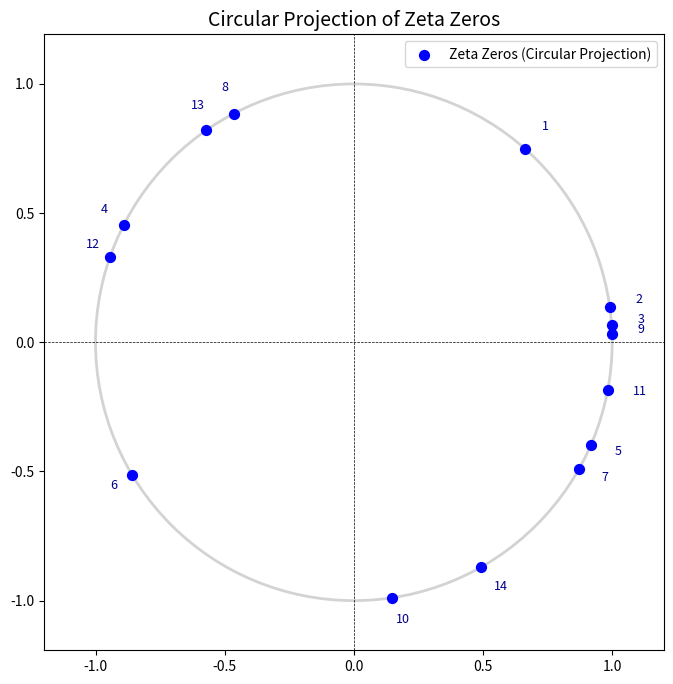

Reproduce this figure in Python.
import numpy as np
import matplotlib.pyplot as plt

# Generate the first few non-trivial Zeta zeros (approximated values)
# These values are commonly known zeros along the critical line Re(s) = 1/2
zeta_zeros = [
    14.134725, 21.022040, 25.010858, 30.424876, 32.935061, 37.586178, 40.918719, 
    43.327073, 48.005150, 49.773832, 52.970321, 56.446247, 59.347044, 60.831778
]

# Convert Zeta zeros into circular projection angles
# Scale using 2 * pi and modulo to fit into a circular framework
angles = [(2 * np.pi * zero) % (2 * np.pi) for zero in zeta_zeros]

# Generate circular coordinates for Zeta zeros
x_coords = [np.cos(angle) for angle in angles]
y_coords = [np.sin(angle) for angle in angles]

# Create the circular projection plot
fig, ax = plt.subplots(figsize=(8, 8))

# Draw the unit circle
circle = plt.Circle((0, 0), 1, color='lightgray', fill=False, linewidth=2)
ax.add_artist(circle)

# Plot Zeta zero projections
ax.scatter(x_coords, y_coords, color='blue', label='Zeta Zeros (Circular Projection)', s=50)

# Annotate points
for i, (x, y) in enumerate(zip(x_coords, y_coords)):
    ax.text(x * 1.1, y * 1.1, f"{i+1}", color='darkblue', fontsize=9)

# Aesthetic adjustments
ax.set_xlim([-1.2, 1.2])
ax.set_ylim([-1.2, 1.2])
ax.axhline(0, color='black', linewidth=0.5, linestyle='--')
ax.axvline(0, color='black', linewidth=0.5, linestyle='--')
ax.set_aspect('equal', adjustable='datalim')
ax.set_title("Circular Projection of Zeta Zeros", fontsize=14)
ax.legend(loc='upper right')

plt.show()
